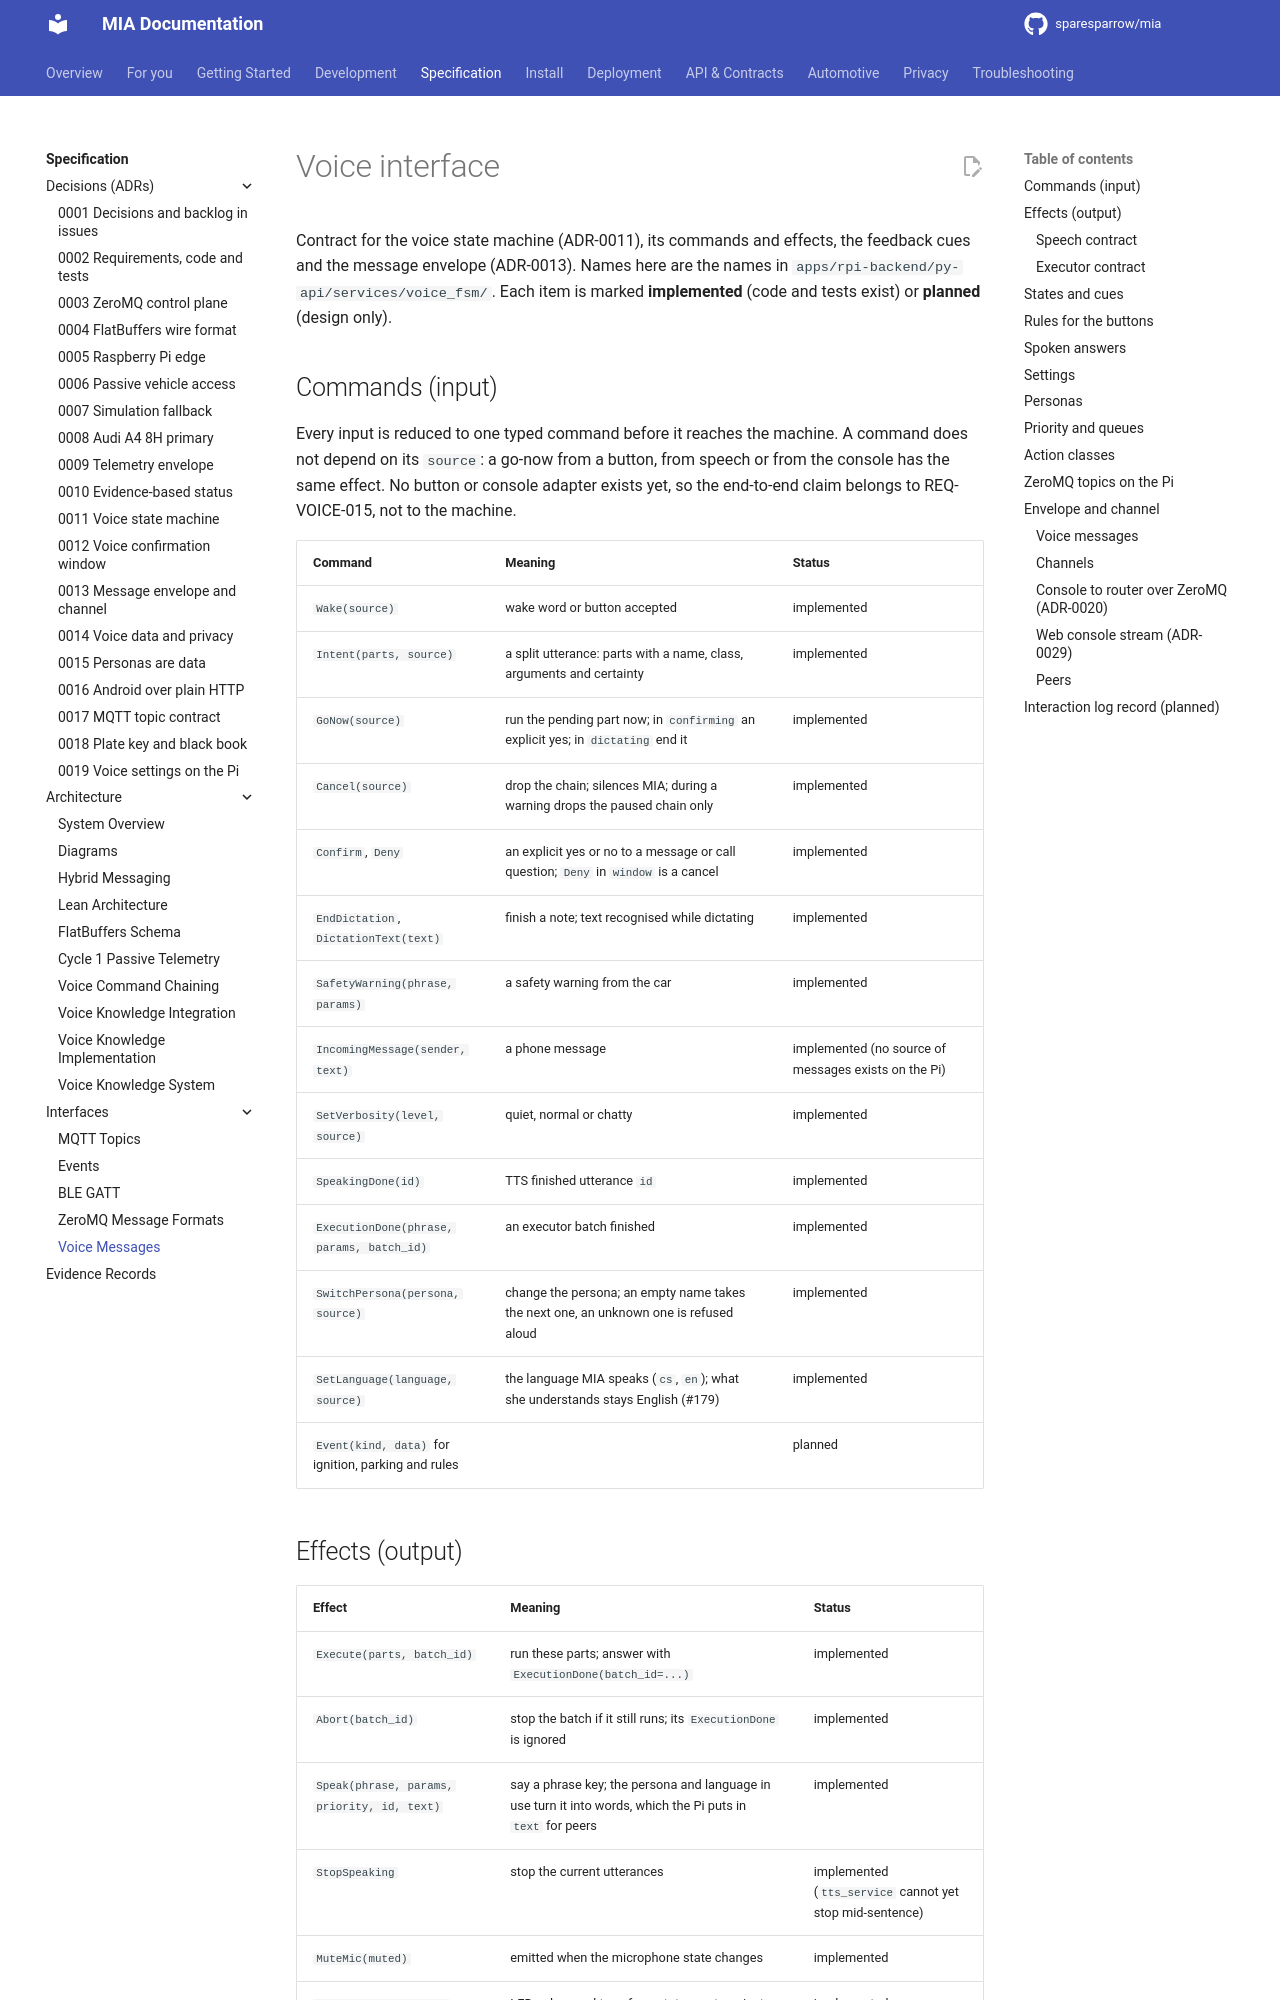

repository: sparesparrow/mia · page: docs/spec/interfaces/voice/index.html · generator: mkdocs

# Voice interface

Contract for the voice state machine (ADR-0011), its commands and effects, the feedback cues and the
message envelope (ADR-0013). Names here are the names in `apps/rpi-backend/py-api/services/voice_fsm/`.
Each item is marked **implemented** (code and tests exist) or **planned** (design only).

## Commands (input)

Every input is reduced to one typed command before it reaches the machine. A command does not depend on
its `source`: a go-now from a button, from speech or from the console has the same effect. No button or
console adapter exists yet, so the end-to-end claim belongs to REQ-VOICE-015, not to the machine.

| Command | Meaning | Status |
|---|---|---|
| `Wake(source)` | wake word or button accepted | implemented |
| `Intent(parts, source)` | a split utterance: parts with a name, class, arguments and certainty | implemented |
| `GoNow(source)` | run the pending part now; in `confirming` an explicit yes; in `dictating` end it | implemented |
| `Cancel(source)` | drop the chain; silences MIA; during a warning drops the paused chain only | implemented |
| `Confirm`, `Deny` | an explicit yes or no to a message or call question; `Deny` in `window` is a cancel | implemented |
| `EndDictation`, `DictationText(text)` | finish a note; text recognised while dictating | implemented |
| `SafetyWarning(phrase, params)` | a safety warning from the car | implemented |
| `IncomingMessage(sender, text)` | a phone message | implemented (no source of messages exists on the Pi) |
| `SetVerbosity(level, source)` | quiet, normal or chatty | implemented |
| `SpeakingDone(id)` | TTS finished utterance `id` | implemented |
| `ExecutionDone(phrase, params, batch_id)` | an executor batch finished | implemented |
| `SwitchPersona(persona, source)` | change the persona; an empty name takes the next one, an unknown one is refused aloud | implemented |
| `SetLanguage(language, source)` | the language MIA speaks (`cs`, `en`); what she understands stays English (#179) | implemented |
| `Event(kind, data)` for ignition, parking and rules | | planned |

## Effects (output)

| Effect | Meaning | Status |
|---|---|---|
| `Execute(parts, batch_id)` | run these parts; answer with `ExecutionDone(batch_id=...)` | implemented |
| `Abort(batch_id)` | stop the batch if it still runs; its `ExecutionDone` is ignored | implemented |
| `Speak(phrase, params, priority, id, text)` | say a phrase key; the persona and language in use turn it into words, which the Pi puts in `text` for peers | implemented |
| `StopSpeaking` | stop the current utterances | implemented (`tts_service` cannot yet stop mid-sentence) |
| `MuteMic(muted)` | emitted when the microphone state changes | implemented |
| `Feedback(state, led, tone)` | LED colour and tone for a state or a transient cue | implemented |
| `StateChanged(previous, current)` | a resting state changed | implemented |
| `Settings(verbosity, persona, personas, language, languages)` | the settings now in use and the personas and languages this Pi offers; emitted on every settings command, in any state (ADR-0019) | implemented |
| `Spoken` (a `Speak` for peers), `Transcript` | on the wire as events for the console | implemented |
| `QueueEntry`, `WindowTick` for the console | | planned |
